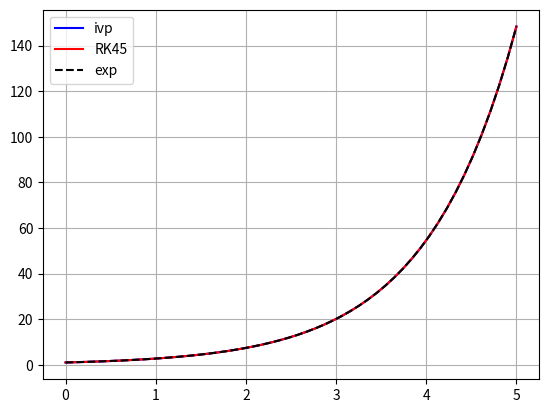

Write Python code to recreate this figure.
from scipy.integrate import solve_ivp
from scipy.integrate import RK45
import numpy as np
import matplotlib.pyplot as plt
from math import cos, sin, exp


def func(t, y):

    # dy = cos(t)
    dy = y

    return dy


t_span = [0, 5]
# t_span = np.linspace(0, 5, 501)
y0 = np.array([1])
rtol, atol = (1e-8, 1e-8)

# sol = solve_ivp(func, t_span, y0)
sol = solve_ivp(func, t_span, y0, rtol=rtol, atol=atol)

t = sol.t
y = sol.y

print('ivp:')
print(t)
print(y)
print(len(t))

# rk = RK45(func, 0., y0, 5.)
rk = RK45(func, 0., y0, 5., rtol=rtol, atol=atol)

rkt = [rk.t]
rky = [rk.y]

for i in range(100):
    rk.step()
    rkt.append(rk.t)
    rky.append(rk.y)
    if rk.status == 'finished':
        break

print('RK45:')
print(rkt)
print(rky)
print(len(rkt))

fig = plt.figure(num=1, clear=True)

plt.plot(t, y.reshape(t.shape), 'b', label='ivp')
plt.plot(rkt, rky, 'r', label='RK45')
# plt.plot(rkt, [sin(i) for i in rkt], 'k', label='sin')
plt.plot(rkt, [exp(i) for i in rkt], 'k--', label='exp')
plt.grid()
plt.legend()
plt.show()

print('Finished.')
